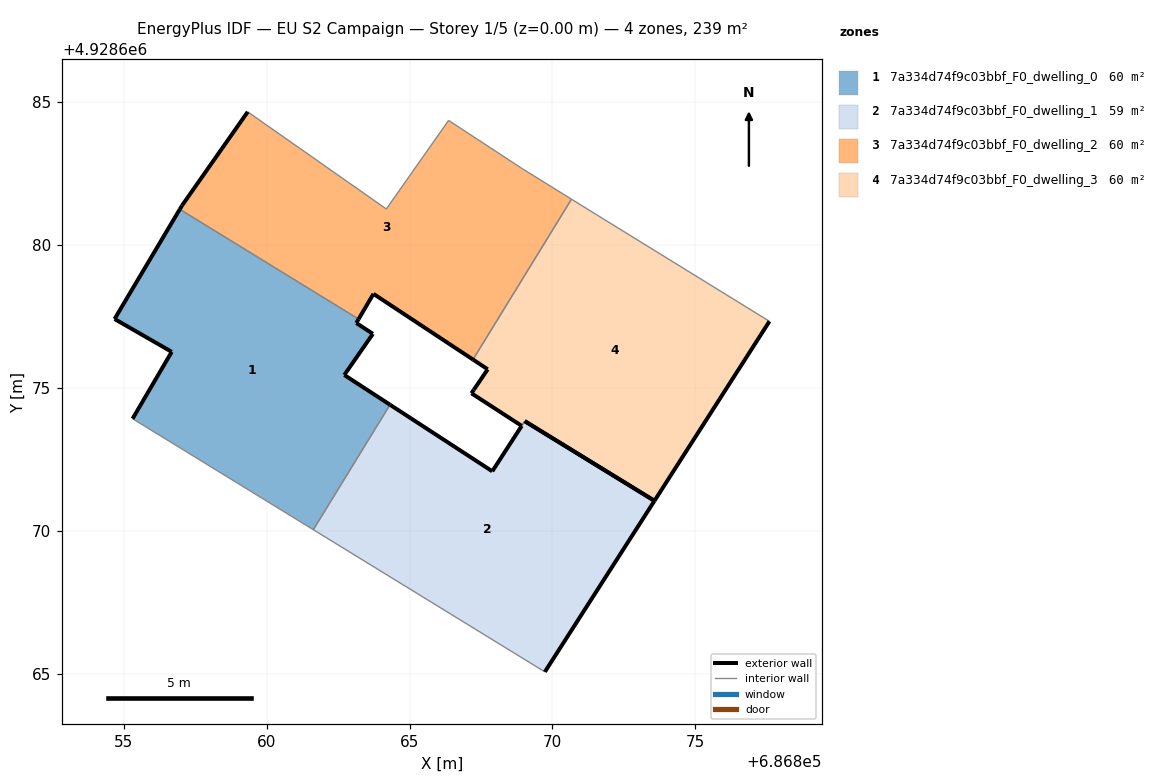
=== STOREY PLAN SPEC (per zone: floor XY polygon, exterior-wall plan segments, windows/doors) ===
zone 1: 7a334d74f9c03bbf_F0_dwelling_0  (59.7 m²)
  floor: (686861.63, 4928670.04) (686864.32, 4928674.41) (686862.72, 4928675.45) (686863.72, 4928676.89) (686863.14, 4928677.27) (686863.22, 4928677.41) (686856.96, 4928681.25) (686854.68, 4928677.41) (686856.68, 4928676.26) (686855.31, 4928673.92)
  exterior wall: (686863.22, 4928677.41) – (686863.14, 4928677.27)  [0.2 m]
  exterior wall: (686863.14, 4928677.27) – (686863.72, 4928676.89)  [0.7 m]
  exterior wall: (686863.72, 4928676.89) – (686862.72, 4928675.45)  [1.8 m]
  exterior wall: (686862.72, 4928675.45) – (686864.32, 4928674.41)  [1.9 m]
  exterior wall: (686855.31, 4928673.92) – (686856.68, 4928676.26)  [2.7 m]
  exterior wall: (686856.68, 4928676.26) – (686854.68, 4928677.41)  [2.3 m]
  exterior wall: (686854.68, 4928677.41) – (686856.96, 4928681.25)  [4.5 m]
  interior walls: 3
zone 2: 7a334d74f9c03bbf_F0_dwelling_1  (59.4 m²)
  floor: (686869.74, 4928665.06) (686873.57, 4928671.05) (686869.04, 4928673.83) (686869.03, 4928673.83) (686868.93, 4928673.67) (686868.92, 4928673.67) (686867.90, 4928672.08) (686864.32, 4928674.41) (686861.63, 4928670.04)
  exterior wall: (686864.32, 4928674.41) – (686867.90, 4928672.08)  [4.3 m]
  exterior wall: (686867.90, 4928672.08) – (686868.92, 4928673.67)  [1.9 m]
  exterior wall: (686868.92, 4928673.67) – (686868.93, 4928673.67)  [0.0 m]
  exterior wall: (686869.03, 4928673.83) – (686869.04, 4928673.83)  [0.0 m]
  exterior wall: (686869.04, 4928673.83) – (686873.57, 4928671.05)  [5.3 m]
  exterior wall: (686873.57, 4928671.05) – (686869.74, 4928665.06)  [7.1 m]
  interior walls: 3
zone 3: 7a334d74f9c03bbf_F0_dwelling_2  (59.7 m²)
  floor: (686867.22, 4928675.99) (686870.67, 4928681.60) (686868.95, 4928682.67) (686866.37, 4928684.36) (686864.19, 4928681.26) (686859.34, 4928684.66) (686857.04, 4928681.38) (686856.96, 4928681.25) (686863.22, 4928677.41) (686863.74, 4928678.29)
  exterior wall: (686867.22, 4928675.99) – (686863.74, 4928678.29)  [4.2 m]
  exterior wall: (686863.74, 4928678.29) – (686863.22, 4928677.41)  [1.0 m]
  exterior wall: (686856.96, 4928681.25) – (686857.04, 4928681.38)  [0.2 m]
  exterior wall: (686857.04, 4928681.38) – (686859.34, 4928684.66)  [4.0 m]
  interior walls: 6
zone 4: 7a334d74f9c03bbf_F0_dwelling_3  (60.1 m²)
  floor: (686873.57, 4928671.05) (686877.60, 4928677.33) (686871.55, 4928681.06) (686870.67, 4928681.60) (686867.22, 4928675.99) (686867.74, 4928675.65) (686867.25, 4928674.93) (686867.17, 4928674.81) (686868.93, 4928673.67) (686868.93, 4928673.67) (686869.03, 4928673.83)
  exterior wall: (686867.74, 4928675.65) – (686867.22, 4928675.99)  [0.6 m]
  exterior wall: (686877.60, 4928677.33) – (686873.57, 4928671.05)  [7.5 m]
  exterior wall: (686873.57, 4928671.05) – (686869.03, 4928673.83)  [5.3 m]
  exterior wall: (686868.93, 4928673.67) – (686868.93, 4928673.67)  [0.0 m]
  exterior wall: (686868.93, 4928673.67) – (686867.17, 4928674.81)  [2.1 m]
  exterior wall: (686867.17, 4928674.81) – (686867.25, 4928674.93)  [0.1 m]
  exterior wall: (686867.25, 4928674.93) – (686867.74, 4928675.65)  [0.9 m]
  interior walls: 4

=== DERIVED (storey summary) ===
Building: EU S2 Campaign
Storey: 1 of 5  (floor level z = 0.00 m)
Storey gross floor area: 238.9 m²
Zones on this storey: 4
  - 7a334d74f9c03bbf_F0_dwelling_0: floor 59.7 m²; exterior wall 14.0 m (42.0 m²); WWR 0.0%
  - 7a334d74f9c03bbf_F0_dwelling_1: floor 59.4 m²; exterior wall 18.6 m (55.8 m²); WWR 0.0%
  - 7a334d74f9c03bbf_F0_dwelling_2: floor 59.7 m²; exterior wall 9.4 m (28.1 m²); WWR 0.0%
  - 7a334d74f9c03bbf_F0_dwelling_3: floor 60.1 m²; exterior wall 16.5 m (49.6 m²); WWR 0.0%
Zone adjacency (shared interzone walls):
  - 7a334d74f9c03bbf_F0_dwelling_0 ↔ 7a334d74f9c03bbf_F0_dwelling_1
  - 7a334d74f9c03bbf_F0_dwelling_0 ↔ 7a334d74f9c03bbf_F0_dwelling_2
  - 7a334d74f9c03bbf_F0_dwelling_1 ↔ 7a334d74f9c03bbf_F0_dwelling_3
  - 7a334d74f9c03bbf_F0_dwelling_2 ↔ 7a334d74f9c03bbf_F0_dwelling_3